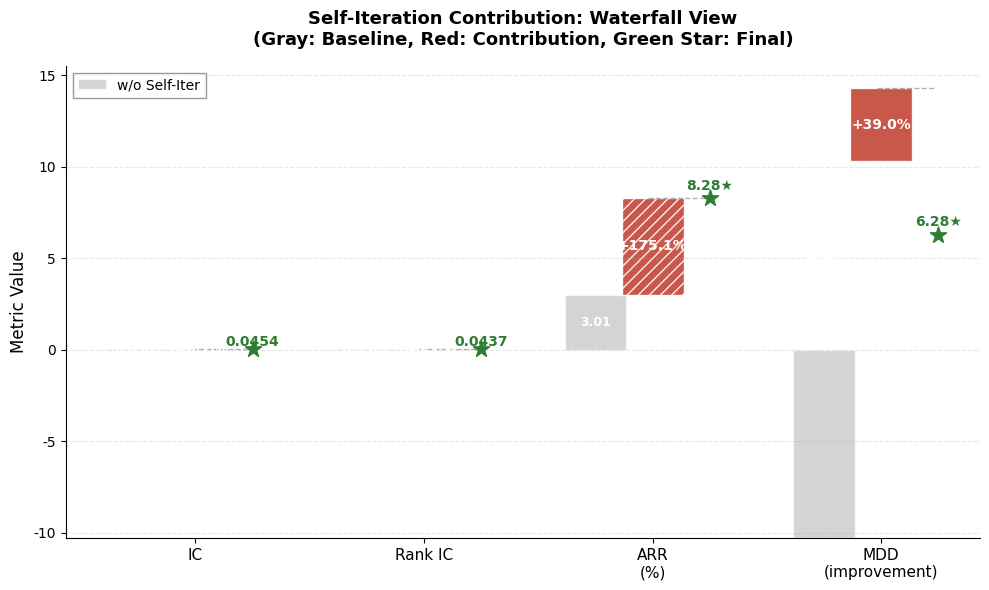

Reproduce this figure in Python. (Note: this script raises an exception after producing the figure.)
import matplotlib.pyplot as plt
import numpy as np

# 设置字体
plt.rcParams['font.family'] = ['DejaVu Sans']
plt.rcParams['axes.unicode_minus'] = False

# 数据 - 展示相对于消融方法的提升
categories = ['IC', 'Rank IC', 'ARR\n(%)', 'MDD\n(improvement)']
baseline = [0.0381, 0.0367, 3.01, -10.29]  # 消融方法作为基准
gains = [0.0073, 0.0070, 5.27, 4.01]  # 提升量（MDD为降低量）
final = [0.0454, 0.0437, 8.28, -6.28]  # AlphaSeek最终值

# 创建图形
fig, ax = plt.subplots(figsize=(10, 6))

# 颜色
color_baseline = '#B8B8B8'
color_gain = '#C44536'
color_final = '#2E7D32'

x = np.arange(len(categories))
width = 0.6

# 绘制瀑布效果
for i, (cat, base, gain, fin) in enumerate(zip(categories, baseline, gains, final)):
    # 基线柱（消融方法）
    ax.bar(i - 0.25, abs(base), width*0.45, bottom=min(0, base), 
           color=color_baseline, alpha=0.6, edgecolor='white', label='w/o Self-Iter' if i == 0 else '')
    
    # 提升柱
    if i == 3:  # MDD
        ax.bar(i, gain, width*0.45, bottom=abs(base), 
               color=color_gain, alpha=0.9, edgecolor='white', label='Improvement' if i == 0 else '')
        # 最终值标记
        ax.scatter(i + 0.25, abs(fin), s=150, c=color_final, marker='*', zorder=5)
    else:
        ax.bar(i, gain, width*0.45, bottom=abs(base), 
               color=color_gain, alpha=0.9, edgecolor='white', hatch='///')
        ax.scatter(i + 0.25, abs(fin), s=150, c=color_final, marker='*', zorder=5)
    
    # 添加数值标签
    ax.text(i - 0.25, abs(base)/2, f'{abs(base):.4f}' if i < 2 else f'{abs(base):.2f}', 
            ha='center', va='center', fontsize=9, color='white', fontweight='bold')
    
    # 提升百分比
    pct = (gain / abs(base)) * 100
    ax.text(i, abs(base) + gain/2, f'+{pct:.1f}%', 
            ha='center', va='center', fontsize=10, color='white', fontweight='bold')
    
    # 最终值标签
    ax.text(i + 0.25, abs(fin) + 0.005 if i < 2 else abs(fin) + 0.3, 
            f'{abs(fin):.4f}' if i < 2 else f'{abs(fin):.2f}★', 
            ha='center', va='bottom', fontsize=10, color=color_final, fontweight='bold')

# 添加连接线显示累积
for i in range(len(categories)):
    ax.plot([i - 0.02, i + 0.23], [abs(baseline[i]) + gains[i]]*2, 
            'k--', alpha=0.3, linewidth=1)

ax.set_xticks(x)
ax.set_xticklabels(categories, fontsize=11)
ax.set_ylabel('Metric Value', fontsize=12)
ax.set_title('Self-Iteration Contribution: Waterfall View\n(Gray: Baseline, Red: Contribution, Green Star: Final)', 
            fontsize=13, fontweight='bold', pad=15)
ax.spines['top'].set_visible(False)
ax.spines['right'].set_visible(False)
ax.legend(loc='upper left', frameon=True, fancybox=False, edgecolor='gray', fontsize=10)
ax.grid(axis='y', linestyle='--', alpha=0.3)

plt.tight_layout()

# 保存
plt.savefig('/root/lanyun-tmp/补充实验/figure/ablation_waterfall.png', 
            dpi=300, bbox_inches='tight', facecolor='white')
plt.savefig('/root/lanyun-tmp/补充实验/figure/ablation_waterfall.pdf', 
            bbox_inches='tight', facecolor='white')

print("瀑布图已保存！")
print("文件: /root/lanyun-tmp/补充实验/figure/ablation_waterfall.png")
